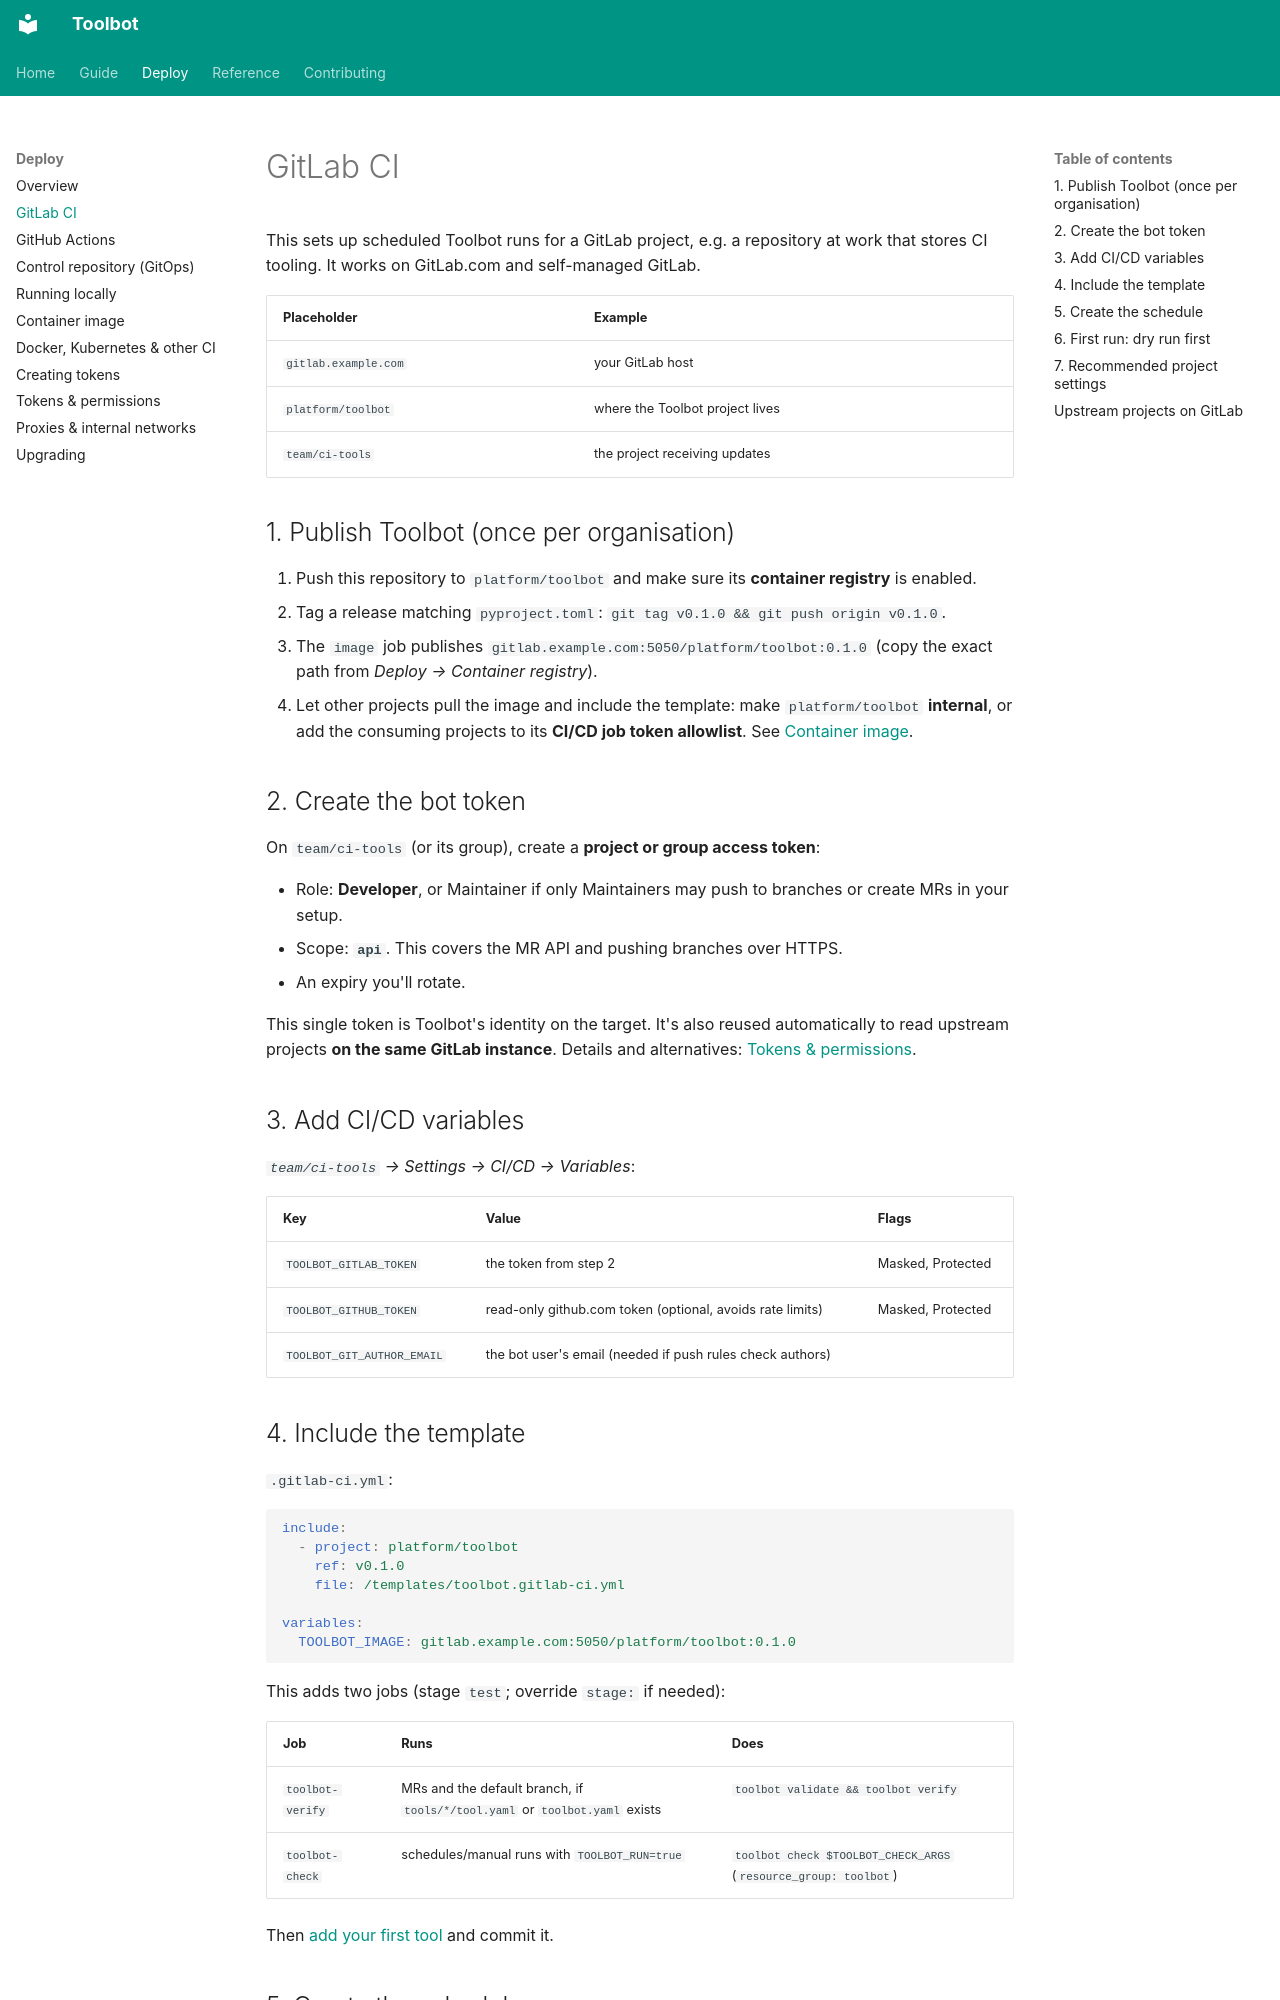

repository: CharlieWoo01/toolbot · page: deploy/gitlab/index.html · generator: mkdocs

# GitLab CI

This sets up scheduled Toolbot runs for a GitLab project, e.g. a repository at work that stores CI tooling. It works on GitLab.com and self-managed GitLab.

| Placeholder | Example |
| --- | --- |
| `gitlab.example.com` | your GitLab host |
| `platform/toolbot` | where the Toolbot project lives |
| `team/ci-tools` | the project receiving updates |

## 1. Publish Toolbot (once per organisation)

1. Push this repository to `platform/toolbot` and make sure its **container registry** is enabled.
2. Tag a release matching `pyproject.toml`: `git tag v0.1.0 && git push origin v0.1.0`.
3. The `image` job publishes `gitlab.example.com:5050/platform/toolbot:0.1.0` (copy the exact path from *Deploy → Container registry*).
4. Let other projects pull the image and include the template: make `platform/toolbot` **internal**, or add the consuming projects to its **CI/CD job token allowlist**. See [Container image](image.md#letting-other-projects-pull-the-image).

## 2. Create the bot token

On `team/ci-tools` (or its group), create a **project or group access token**:

- Role: **Developer**, or Maintainer if only Maintainers may push to branches or create MRs in your setup.
- Scope: **`api`**. This covers the MR API and pushing branches over HTTPS.
- An expiry you'll rotate.

This single token is Toolbot's identity on the target. It's also reused automatically to read upstream projects **on the same GitLab instance**. Details and alternatives: [Tokens & permissions](tokens.md).

## 3. Add CI/CD variables

*`team/ci-tools` → Settings → CI/CD → Variables*:

| Key | Value | Flags |
| --- | --- | --- |
| `TOOLBOT_GITLAB_TOKEN` | the token from step 2 | Masked, Protected |
| `TOOLBOT_GITHUB_TOKEN` | read-only github.com token (optional, avoids rate limits) | Masked, Protected |
| `TOOLBOT_GIT_AUTHOR_EMAIL` | the bot user's email (needed if push rules check authors) | |
